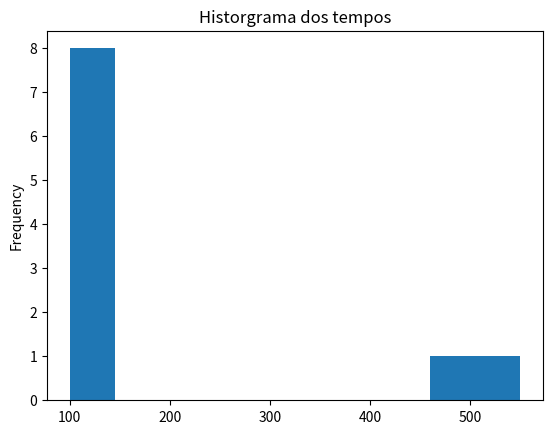
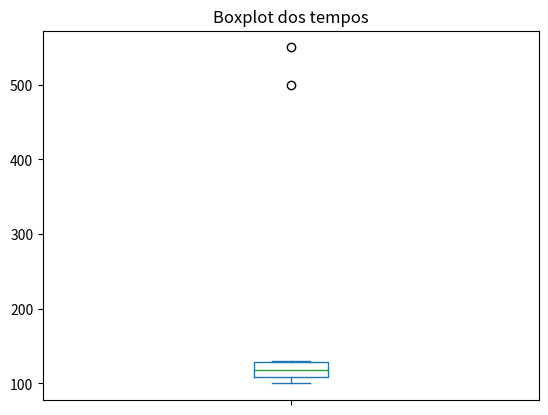

Reproduce these figures in Python, in order.
import pandas as pd
import matplotlib.pylab as plt

tempos = pd.Series([100, 105, 110, 108, 115, 120, 125, 130, 500, 550])

# Retorna média, mediana e moda
print('Média: ', tempos.mean())
print('Mediana: ', tempos.median())
print('Moda: ')
print(tempos.mode())

# Retorna valor máximo e minimo
print(tempos.max())
print(tempos.min())

# Retorna o histograma
tempos.plot(kind="hist")
plt.title("Historgrama dos tempos")
plt.show()

# Retorna o boxplot
tempos.plot(kind="box")
plt.title("Boxplot dos tempos")
plt.show()

# 3. Os valores extremos de 500 ms e 550 ms alteraram de forma relevante o valor da média? E o da mediana?
# a mediana não altera já a média puxou bastante p cima
